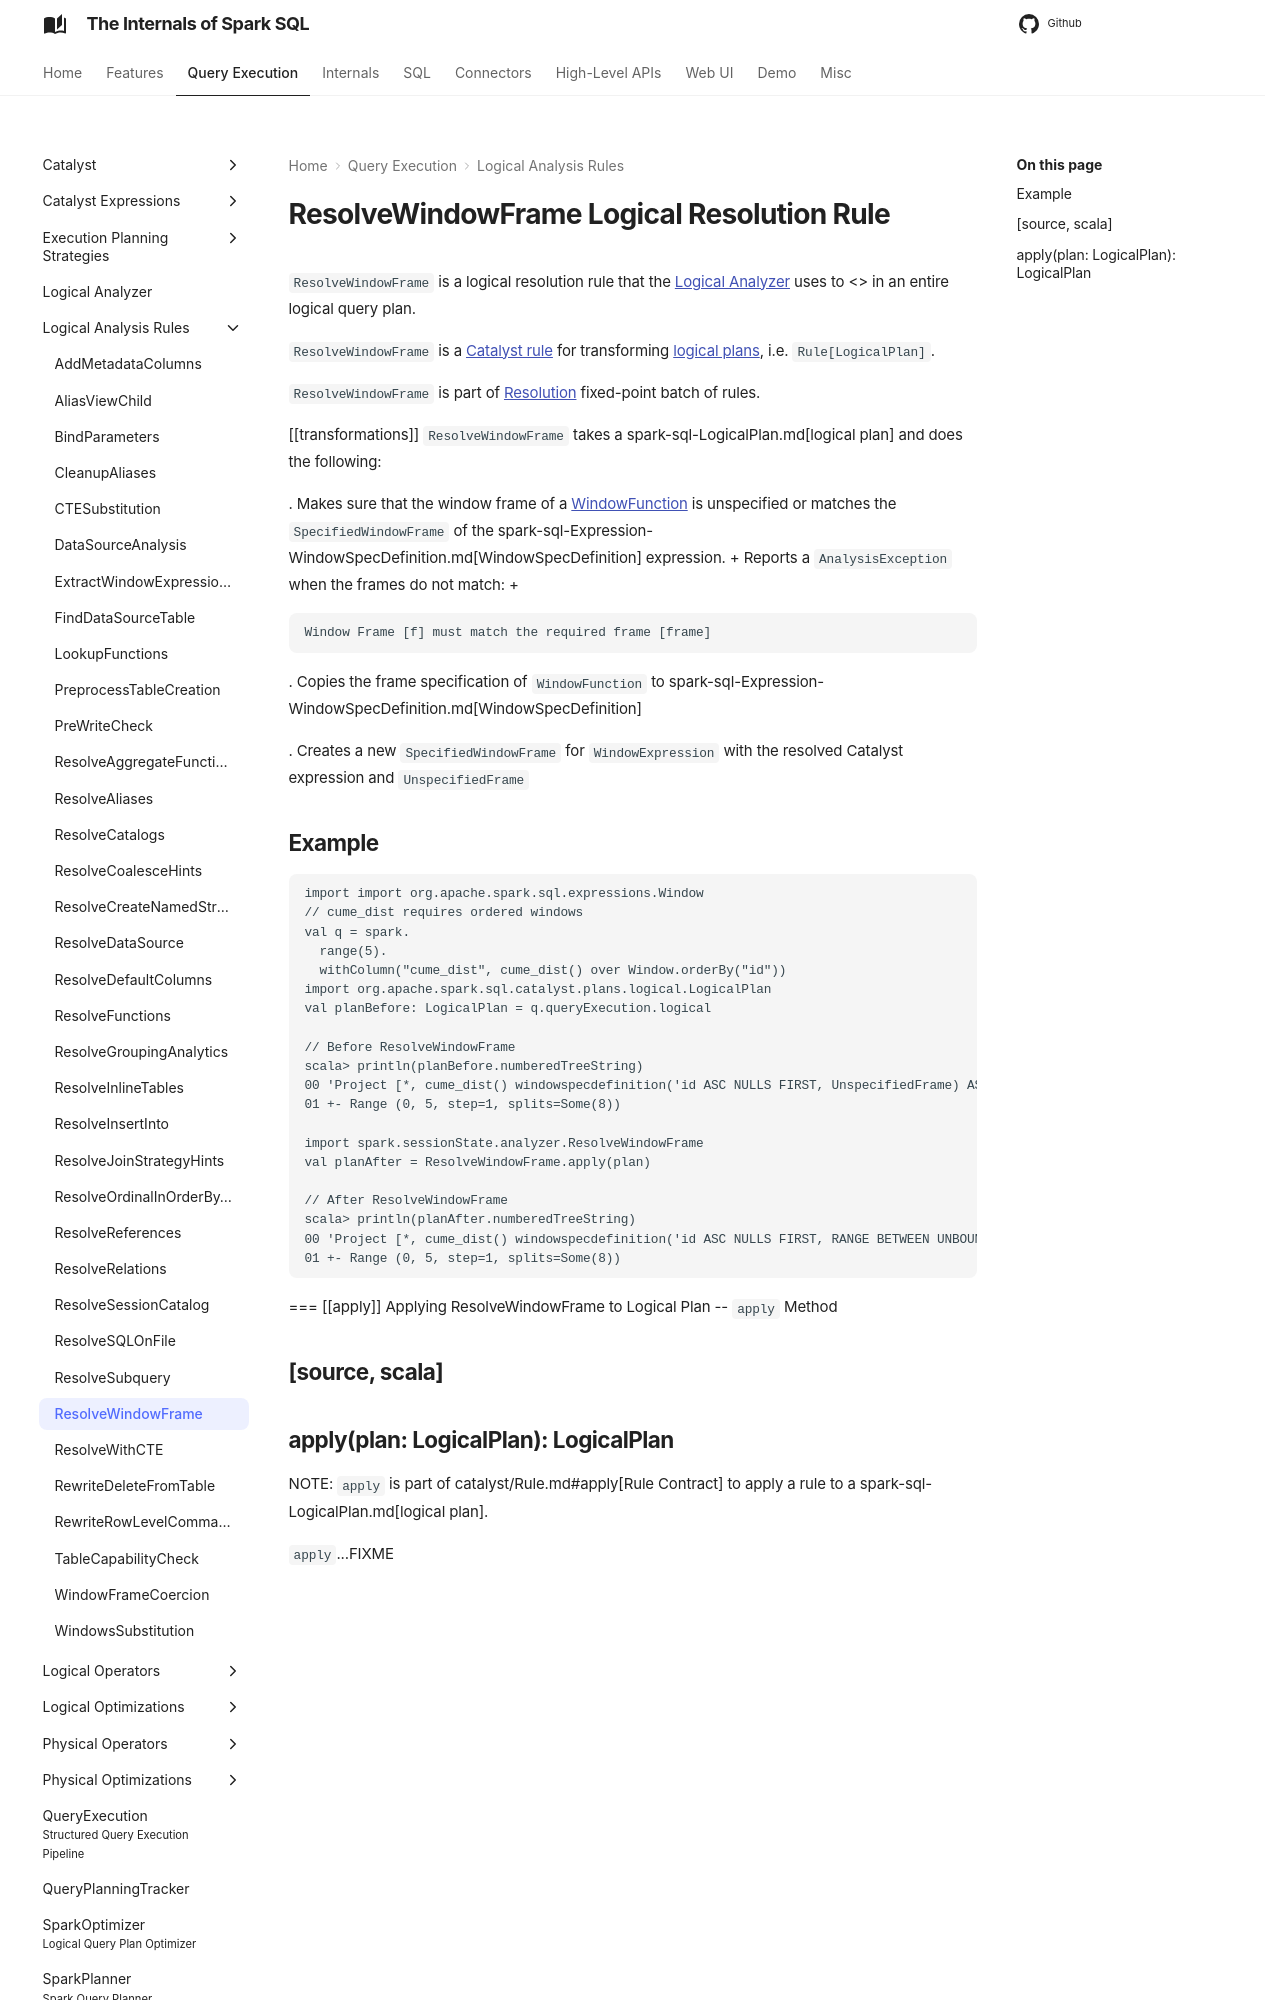

repository: japila-books/spark-sql-internals · page: logical-analysis-rules/ResolveWindowFrame/index.html · generator: mkdocs

---
title: ResolveWindowFrame
---

# ResolveWindowFrame Logical Resolution Rule

`ResolveWindowFrame` is a logical resolution rule that the [Logical Analyzer](../Analyzer.md) uses to <<apply, validate and resolve WindowExpression expressions>> in an entire logical query plan.

`ResolveWindowFrame` is a [Catalyst rule](../catalyst/Rule.md) for transforming [logical plans](../logical-operators/LogicalPlan.md), i.e. `Rule[LogicalPlan]`.

`ResolveWindowFrame` is part of [Resolution](../Analyzer.md#Resolution) fixed-point batch of rules.

[[transformations]]
`ResolveWindowFrame` takes a spark-sql-LogicalPlan.md[logical plan] and does the following:

. Makes sure that the window frame of a [WindowFunction](../expressions/WindowFunction.md) is unspecified or matches the `SpecifiedWindowFrame` of the spark-sql-Expression-WindowSpecDefinition.md[WindowSpecDefinition] expression.
+
Reports a `AnalysisException` when the frames do not match:
+
```text
Window Frame [f] must match the required frame [frame]
```

. Copies the frame specification of `WindowFunction` to spark-sql-Expression-WindowSpecDefinition.md[WindowSpecDefinition]

. Creates a new `SpecifiedWindowFrame` for `WindowExpression` with the resolved Catalyst expression and `UnspecifiedFrame`

## Example

```text
import import org.apache.spark.sql.expressions.Window
// cume_dist requires ordered windows
val q = spark.
  range(5).
  withColumn("cume_dist", cume_dist() over Window.orderBy("id"))
import org.apache.spark.sql.catalyst.plans.logical.LogicalPlan
val planBefore: LogicalPlan = q.queryExecution.logical

// Before ResolveWindowFrame
scala> println(planBefore.numberedTreeString)
00 'Project [*, cume_dist() windowspecdefinition('id ASC NULLS FIRST, UnspecifiedFrame) AS cume_dist#39]
01 +- Range (0, 5, step=1, splits=Some(8))

import spark.sessionState.analyzer.ResolveWindowFrame
val planAfter = ResolveWindowFrame.apply(plan)

// After ResolveWindowFrame
scala> println(planAfter.numberedTreeString)
00 'Project [*, cume_dist() windowspecdefinition('id ASC NULLS FIRST, RANGE BETWEEN UNBOUNDED PRECEDING AND CURRENT ROW) AS cume_dist#31]
01 +- Range (0, 5, step=1, splits=Some(8))
```

=== [[apply]] Applying ResolveWindowFrame to Logical Plan -- `apply` Method

[source, scala]
----
